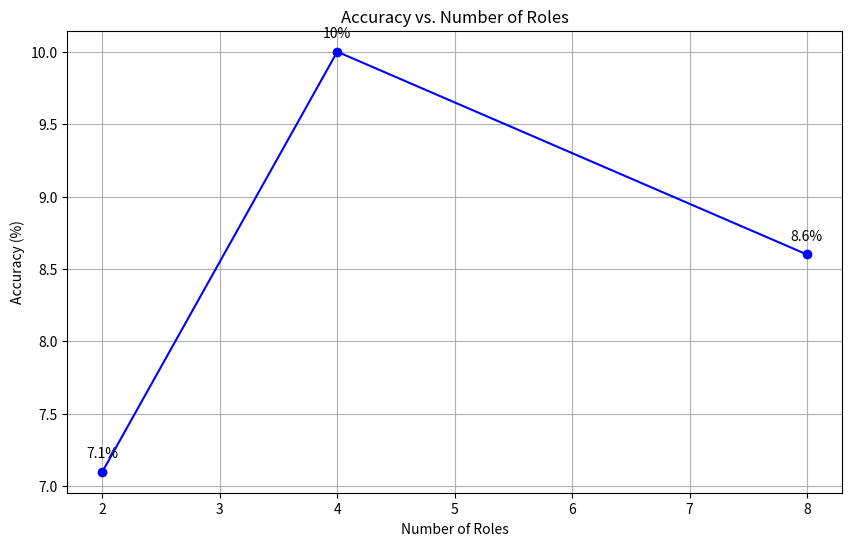

Reproduce this figure in Python.
import matplotlib.pyplot as plt

# Data
number_of_roles = [2, 4, 8]
accuracy = [7.1, 10, 8.6]

# Plotting
plt.figure(figsize=(10, 6))
plt.plot(number_of_roles, accuracy, marker='o', linestyle='-', color='b')

# Annotating each point with its accuracy
for i, txt in enumerate(accuracy):
    plt.annotate(f"{txt}%", (number_of_roles[i], accuracy[i]), textcoords="offset points", xytext=(0,10), ha='center')

# Title and labels
plt.title('Accuracy vs. Number of Roles')
plt.xlabel('Number of Roles')
plt.ylabel('Accuracy (%)')

# Show plot
plt.grid(True)
plt.show()

